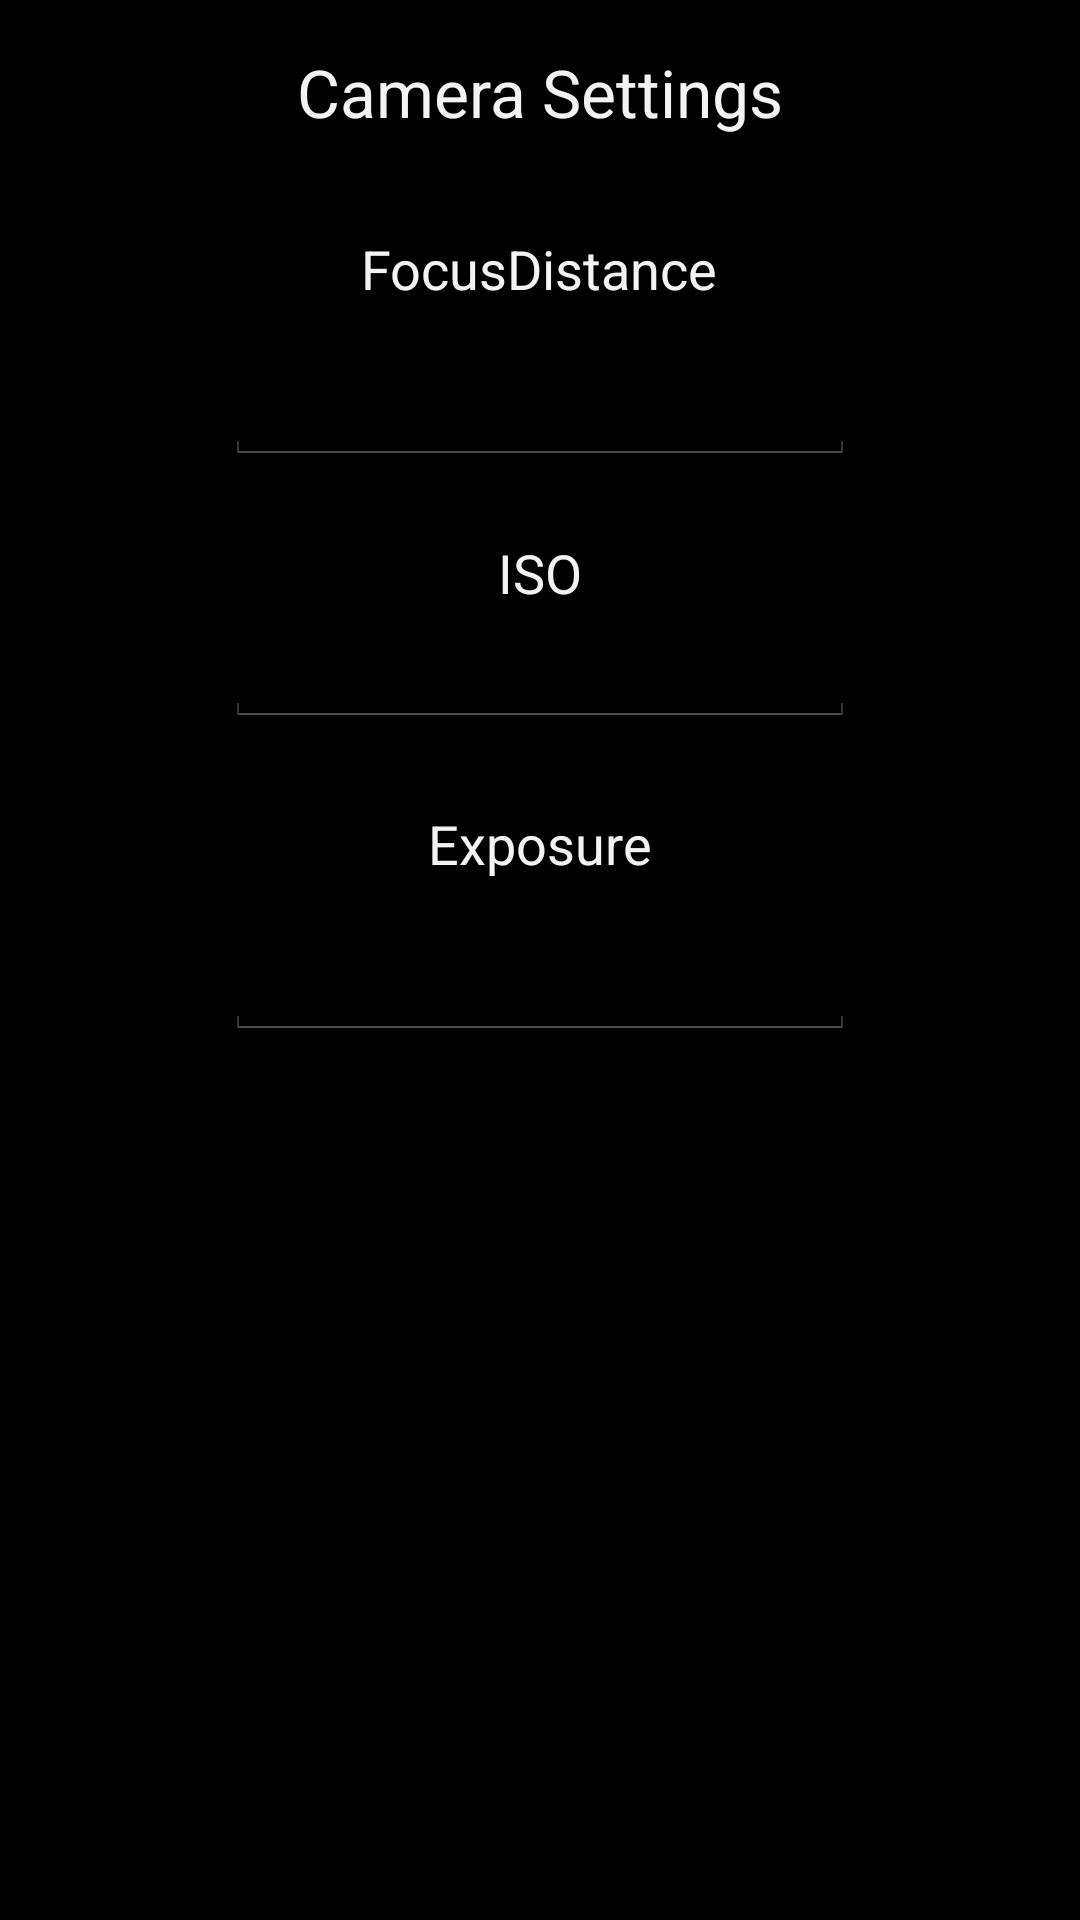

Produce the Android XML layout that renders to this screen, including the resource entries it uses.
<!-- AndroidManifest.xml: application theme AppTheme -->
<!-- res/layout/settings.xml -->
<?xml version="1.0" encoding="utf-8"?>
<RelativeLayout xmlns:android="http://schemas.android.com/apk/res/android"
    android:layout_width="match_parent"
    android:layout_height="match_parent" >

    <TextView
        android:id="@+id/textView2"
        android:layout_width="wrap_content"
        android:layout_height="wrap_content"
        android:layout_below="@+id/textView3"
        android:layout_centerHorizontal="true"
        android:layout_marginTop="66dp"
        android:text="Exposure"
        android:textAppearance="?android:attr/textAppearanceMedium" />

    <TextView
        android:id="@+id/textView4"
        android:layout_width="wrap_content"
        android:layout_height="wrap_content"
        android:layout_alignParentTop="true"
        android:layout_centerHorizontal="true"
        android:layout_marginTop="16dp"
        android:text="Camera Settings"
        android:textAppearance="?android:attr/textAppearanceLarge" />

    <TextView
        android:id="@+id/textView1"
        android:layout_width="wrap_content"
        android:layout_height="wrap_content"
        android:layout_below="@+id/textView4"
        android:layout_centerHorizontal="true"
        android:layout_marginTop="32dp"
        android:text="FocusDistance"
        android:textAppearance="?android:attr/textAppearanceMedium" />

    <TextView
        android:id="@+id/textView3"
        android:layout_width="wrap_content"
        android:layout_height="wrap_content"
        android:layout_below="@+id/textView1"
        android:layout_centerHorizontal="true"
        android:layout_marginTop="77dp"
        android:text="ISO"
        android:textAppearance="?android:attr/textAppearanceMedium" />

    <EditText
        android:id="@+id/FoucsDistance"
        android:layout_width="wrap_content"
        android:layout_height="wrap_content"
        android:layout_below="@+id/textView1"
        android:layout_centerHorizontal="true"
        android:layout_centerVertical="true"
        android:layout_marginTop="14dp"
        android:ems="10"
        android:inputType="numberDecimal" />

    <EditText
        android:id="@+id/ISO"
        android:layout_width="wrap_content"
        android:layout_height="wrap_content"
        android:layout_centerHorizontal="true"
        android:layout_centerVertical="true"
        android:layout_below="@+id/textView3"
        android:ems="10"
        android:inputType="number" >
    </EditText>

    <EditText
        android:id="@+id/exposure"
        android:layout_width="wrap_content"
        android:layout_height="wrap_content"
        android:layout_alignLeft="@+id/ISO"
        android:layout_below="@+id/textView2"
        android:layout_marginTop="14dp"
        android:ems="10"
        android:inputType="numberSigned" />

</RelativeLayout>
<!-- resources referenced by this layout -->
<resources>
  <style name="AppTheme" parent="AppBaseTheme">
          
      </style>
  <style name="AppBaseTheme" parent="android:Theme.Holo">
          
      </style>
</resources>
